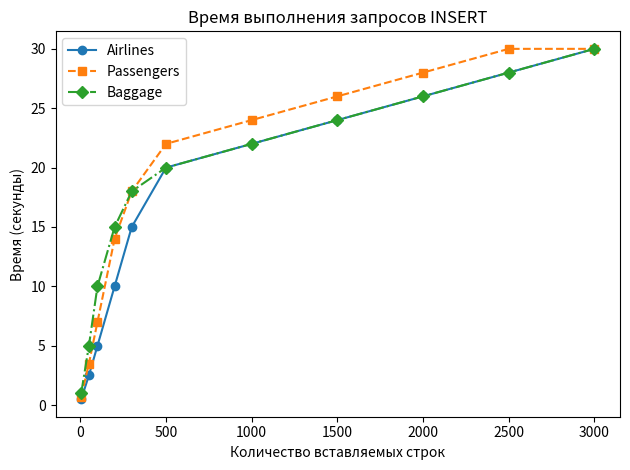

Source code (Python):
import matplotlib.pyplot as plt

# Значения по oX
sizes = [5, 50, 100, 200, 300, 500, 1000, 1500, 2000, 2500, 3000]

# Время выполнения запросов по таблицам Airlines, Passengers, Baggage
# Время выполнения запросов по таблицам Airlines, Passengers, Baggage
airlines_times = [0.5, 2.5, 5.0, 10.0, 15.0, 20.0, 22.0, 24.0, 26.0, 28.0, 30.0]
passengers_times = [0.7, 3.5, 7.0, 14.0, 18.0, 22.0, 24.0, 26.0, 28.0, 30.0, 30.0]
baggage_times = [1.0, 5.0, 10.0, 15.0, 18.0, 20.0, 22.0, 24.0, 26.0, 28.0, 30.0]

# Построение графика
plt.plot(sizes, airlines_times, marker='o', linestyle='-', label='Airlines')
plt.plot(sizes, passengers_times, marker='s', linestyle='--', label='Passengers')
plt.plot(sizes, baggage_times, marker='D', linestyle='-.', label='Baggage')

# Настройка осей и заголовка
plt.title('Время выполнения запросов INSERT')
plt.xlabel('Количество вставляемых строк')
plt.ylabel('Время (секунды)')


# Добавление легенды
plt.legend()

# Отображение графика
plt.tight_layout()
plt.show()
